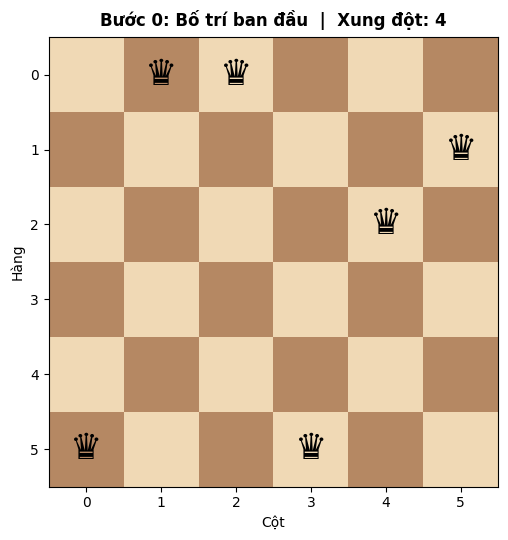
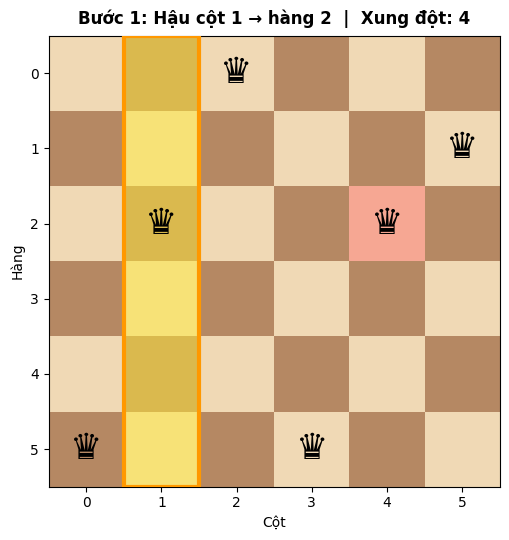
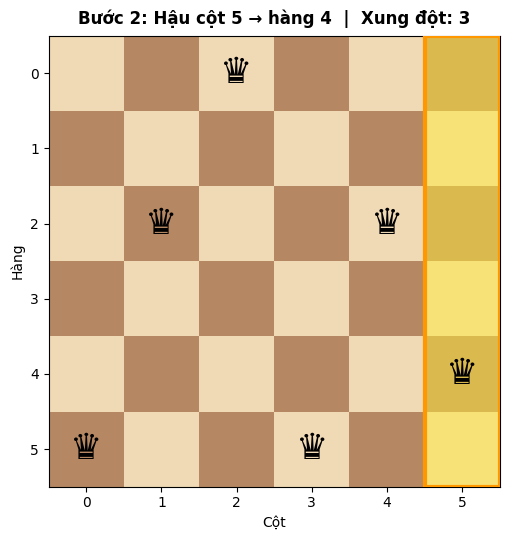
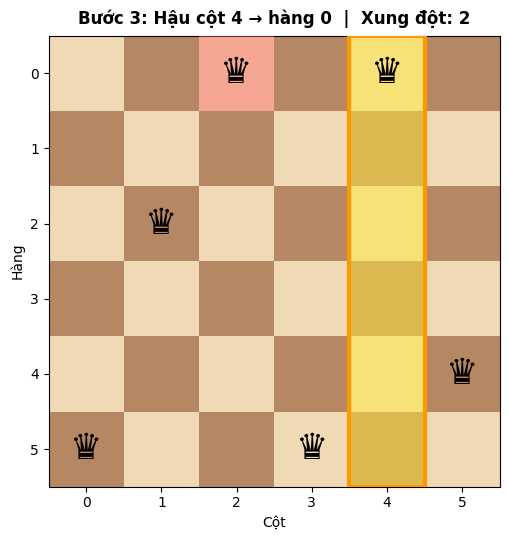
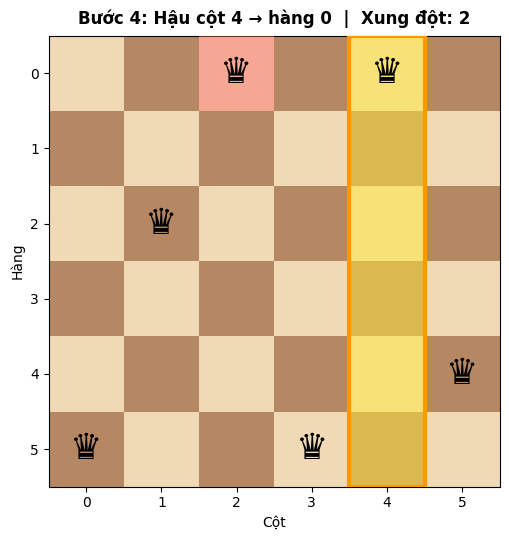
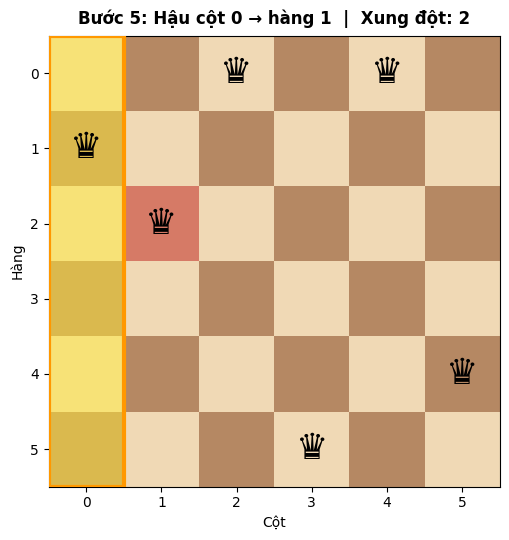
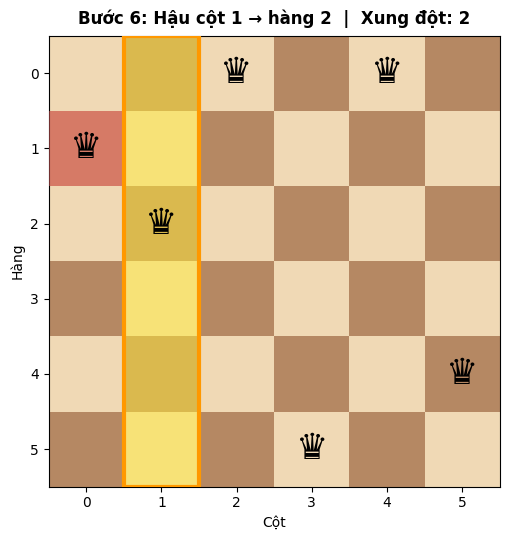
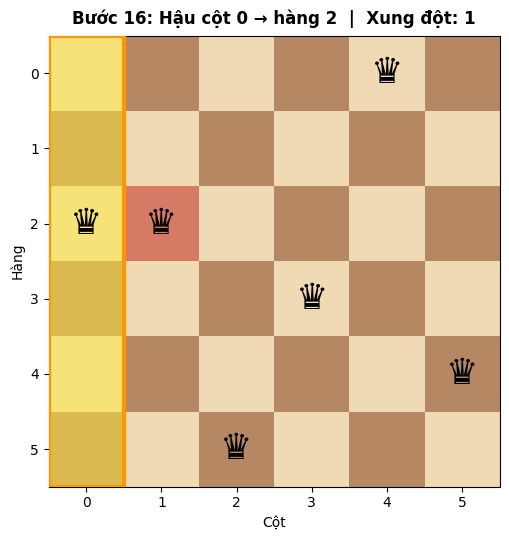
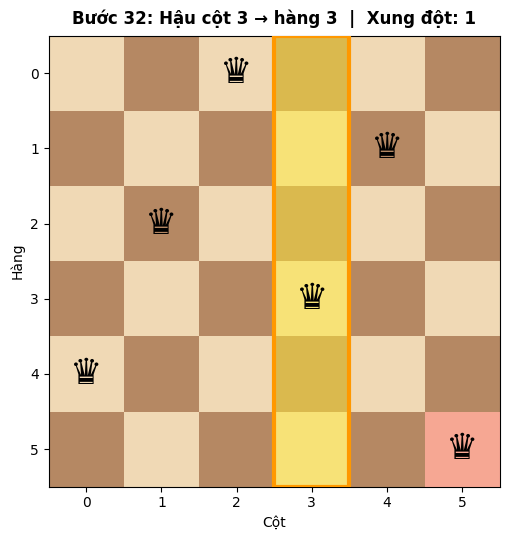
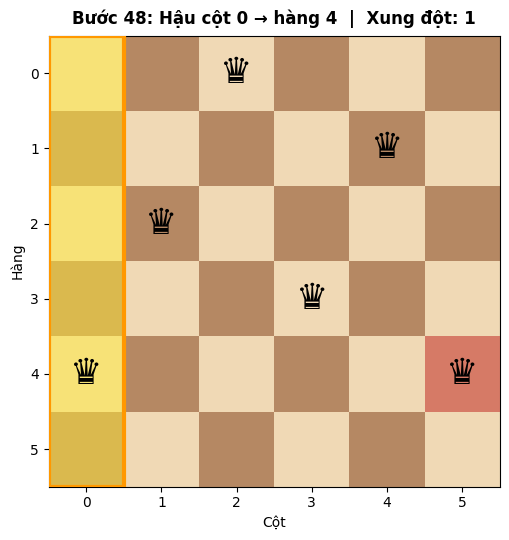
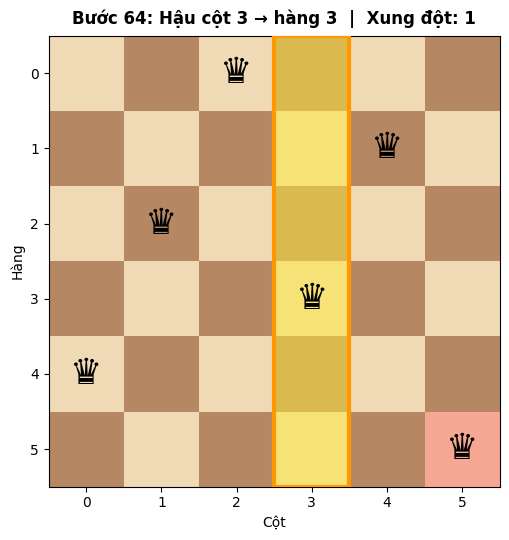
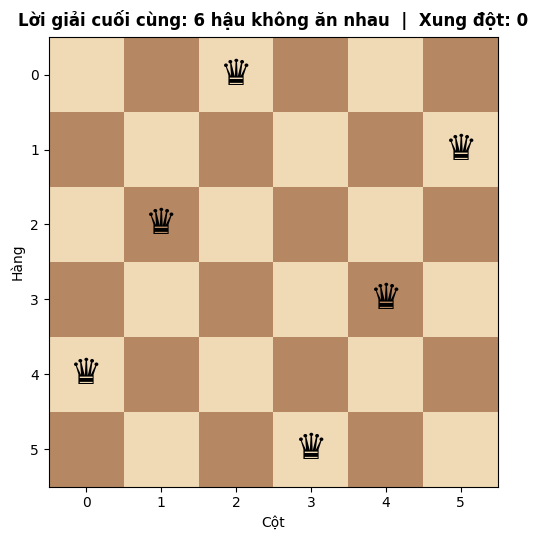

Reproduce these figures in Python, in order. (Note: this script raises an exception after producing the figures.)
import matplotlib.pyplot as plt
import matplotlib.patches as mpatches
import random
import time

plt.rcParams['font.family'] = 'Tahoma'

N = 6  # Kích thước bàn cờ (6 con hậu trên bàn cờ 6×6)


def count_conflicts(state, col, row):
    """Đếm số xung đột nếu đặt hậu ở cột `col` tại hàng `row`."""
    conflicts = 0
    for c in range(N):
        if c == col:
            continue
        r = state[c]
        # Cùng hàng hoặc cùng đường chéo
        if r == row or abs(r - row) == abs(c - col):
            conflicts += 1
    return conflicts


def total_conflicts(state):
    """Tổng số cặp hậu xung đột trên toàn bàn cờ."""
    total = 0
    for c in range(N):
        total += count_conflicts(state, c, state[c])
    return total // 2  # Mỗi cặp đếm 2 lần


def find_conflicted_queens(state):
    """Trả về danh sách các cột có hậu đang bị xung đột."""
    conflicted = []
    for c in range(N):
        if count_conflicts(state, c, state[c]) > 0:
            conflicted.append(c)
    return conflicted


def draw_board(state, highlight_col=None, title='', show_conflicts=True):
    """Vẽ bàn cờ với các con hậu."""
    fig, ax = plt.subplots(figsize=(5.5, 5.5))

    # Vẽ ô bàn cờ
    for r in range(N):
        for c in range(N):
            color = '#F0D9B5' if (r + c) % 2 == 0 else '#B58863'
            rect = plt.Rectangle((c, N - 1 - r), 1, 1, facecolor=color,
                                edgecolor='none', zorder=1)
            ax.add_patch(rect)

    # Vẽ hậu
    for c in range(N):
        r = state[c]
        y = N - 1 - r

        # Highlight cột đang xét
        if c == highlight_col:
            highlight = plt.Rectangle((c, 0), 1, N, facecolor='#FFEB3B',
                                     edgecolor='none', alpha=0.5, zorder=2)
            ax.add_patch(highlight)

        # Vẽ ô xung đột (nếu có)
        if show_conflicts and c != highlight_col:
            hr = state[highlight_col] if highlight_col is not None else -1
            if r == hr or (highlight_col is not None and abs(r - hr) == abs(c - highlight_col)):
                conflict_overlay = plt.Rectangle((c, y), 1, 1, facecolor='#FF6B6B',
                                                edgecolor='none', alpha=0.45, zorder=3)
                ax.add_patch(conflict_overlay)

        # Hậu
        ax.text(c + 0.5, y + 0.5, '♛', ha='center', va='center',
               fontsize=26, color='black', zorder=5)

    # Highlight viền cột đang chọn
    if highlight_col is not None:
        border = plt.Rectangle((highlight_col, 0), 1, N, facecolor='none',
                              edgecolor='#FF9800', linewidth=3, zorder=6)
        ax.add_patch(border)

    # Cấu hình trục
    ax.set_xlim(0, N)
    ax.set_ylim(0, N)
    ax.set_xticks([i + 0.5 for i in range(N)])
    ax.set_yticks([i + 0.5 for i in range(N)])
    ax.set_xticklabels([str(i) for i in range(N)])
    ax.set_yticklabels([str(N - 1 - i) for i in range(N)])
    ax.set_xlabel('Cột', fontsize=10)
    ax.set_ylabel('Hàng', fontsize=10)
    ax.set_aspect('equal')

    conflicts = total_conflicts(state)
    full_title = f'{title}'
    if show_conflicts:
        full_title += f'  |  Xung đột: {conflicts}'
    ax.set_title(full_title, fontsize=12, fontweight='bold', pad=8)

    plt.tight_layout()
    plt.show()

def min_conflict(state, max_steps=1000, visualize=True):
    """Thuật toán Min-Conflict cho bài toán N-Queens."""
    step = 0
    viz_every = max(1, max_steps // 12)  # Hiển thị ~12 bước

    if visualize:
        print(f"Trạng thái ban đầu (bố trí ngẫu nhiên):")
        print(f"  State = {list(state)}  (state[c] = hàng của hậu tại cột c)")
        print(f"  Tổng xung đột: {total_conflicts(state)}")
        draw_board(state, title=f'Bước 0: Bố trí ban đầu')

    for step in range(1, max_steps + 1):
        # 1. Tìm các hậu đang bị xung đột
        conflicted = find_conflicted_queens(state)

        # 2. Nếu không còn xung đột → đã tìm được lời giải
        if not conflicted:
            if visualize:
                print(f"\n✅ GIẢI ĐƯỢC sau {step - 1} bước!")
            return True, step - 1

        # 3. Chọn ngẫu nhiên một hậu bị xung đột
        col = random.choice(conflicted)
        old_row = state[col]

        # 4. Đánh giá từng hàng trong cột này → chọn hàng ít xung đột nhất
        row_scores = []
        for row in range(N):
            conflicts = count_conflicts(state, col, row)
            row_scores.append((conflicts, row))

        # Tìm xung đột nhỏ nhất
        min_conf = min(s[0] for s in row_scores)
        best_rows = [s[1] for s in row_scores if s[0] == min_conf]

        # 5. Chọn ngẫu nhiên trong số các hàng tốt nhất
        new_row = random.choice(best_rows)

        # 6. Di chuyển hậu
        state[col] = new_row

        # Hiển thị
        if visualize and (step <= 6 or step % viz_every == 0):
            verb = 'Di chuyển'
            if old_row == new_row:
                verb = 'Giữ nguyên'
            marker = ' ← MIN' if min_conf == 0 else ''
            print(f"\nBước {step}: {verb} hậu cột {col}: hàng {old_row} → {new_row}")
            print(f"  Các hàng ít xung đột nhất: {best_rows} (xung đột={min_conf}){marker}")
            print(f"  Còn {len(conflicted)} hậu bị xung đột")
            draw_board(state, highlight_col=col,
                      title=f'Bước {step}: Hậu cột {col} → hàng {new_row}')

    # Hết số bước mà chưa giải được → khởi động lại
    if visualize:
        print(f"\n⚠ Chưa giải được sau {max_steps} bước — cần khởi động lại với bố trí khác.")
    return False, max_steps

# ── Khởi tạo & Chạy Min-Conflict ──

random.seed(42)  # Cố định seed để kết quả có thể tái lập

# Mỗi cột có đúng 1 hậu, đặt ngẫu nhiên vào 1 hàng
initial_state = [random.randint(0, N - 1) for _ in range(N)]

print("=" * 55)
print(f"BÀI TOÁN {N} CON HẬU — THUẬT TOÁN MIN-CONFLICT")
print(f"Bàn cờ: {N}×{N}  |  Số hậu: {N}")
print("=" * 55)

state = list(initial_state)
success, steps = min_conflict(state, max_steps=200)

if success:
    print("\n" + "=" * 55)
    print("✨ KẾT QUẢ CUỐI CÙNG")
    print("=" * 55)
    print(f"  Bố trí hậu: {list(state)}")
    print(f"  Tổng xung đột: {total_conflicts(state)}")
    print(f"  Số bước thực hiện: {steps}")
    draw_board(state, title='Lời giải cuối cùng: 6 hậu không ăn nhau')

# ── Thống kê qua nhiều lần chạy ──

def solve_n_queens(n, trials=50, max_steps=1000):
    """Giải bài toán N-Queens nhiều lần để thống kê."""
    success_count = 0
    steps_list = []
    restarts = 0

    for t in range(trials):
        state = [random.randint(0, n - 1) for _ in range(n)]
        success, steps = min_conflict(state, max_steps=max_steps, visualize=False)

        if success:
            success_count += 1
            steps_list.append(steps)
        else:
            restarts += 1
            # Thử lại với bố trí mới (thường chỉ cần 1-2 lần restart)
            state = [random.randint(0, n - 1) for _ in range(n)]
            success2, steps2 = min_conflict(state, max_steps=max_steps, visualize=False)
            if success2:
                success_count += 1
                steps_list.append(steps2)
            else:
                restarts += 1

    return success_count, steps_list, restarts


print("Đánh giá Min-Conflict trên bài toán 6-Queens...")
random.seed(123)
success, steps_list, restarts = solve_n_queens(N, trials=30)

print(f"\nKết quả qua 30 lần chạy:")
print(f"  Tỉ lệ thành công: {success}/30 ({100*success/30:.0f}%)")
if steps_list:
    print(f"  Số bước trung bình: {sum(steps_list)/len(steps_list):.1f}")
    print(f"  Số bước ít nhất:    {min(steps_list)}")
    print(f"  Số bước nhiều nhất:  {max(steps_list)}")
print(f"  Số lần restart:     {restarts}")

# So sánh với các kích thước khác
print(f"\n{'─' * 45}")
print(f"So sánh các kích thước bàn cờ khác nhau:")
print(f"{'─' * 45}")
for size in [4, 6, 8, 10, 20, 50]:
    s, steps_l, _ = solve_n_queens(size, trials=10, max_steps=2000)
    avg_steps = sum(steps_l) / len(steps_l) if steps_l else 0
    print(f"  N={size:3d}: thành công {s}/10, trung bình {avg_steps:6.1f} bước")
